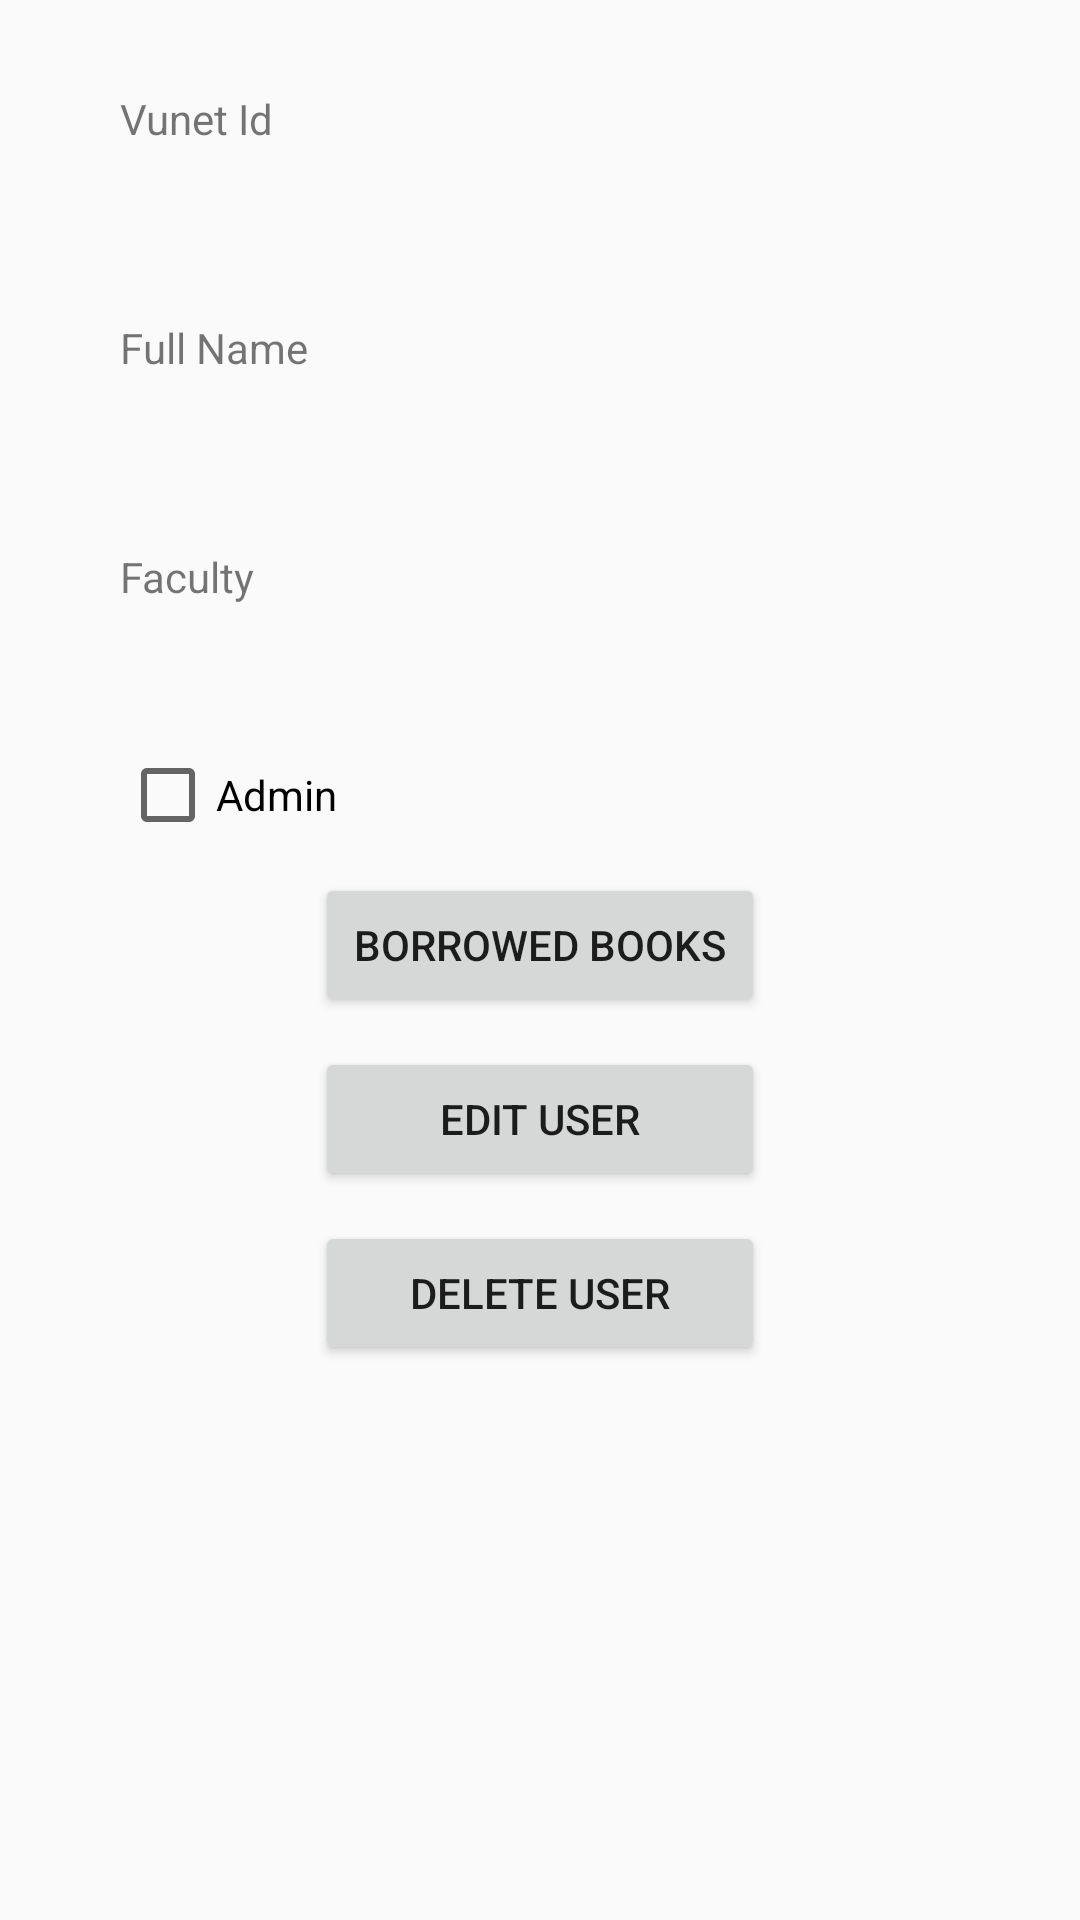

Layout XML and referenced resources for this Android screen:
<!-- AndroidManifest.xml: application theme AppTheme2 -->
<!-- res/layout/fragment_user_detail.xml -->
<?xml version="1.0" encoding="utf-8"?>
<ScrollView xmlns:android="http://schemas.android.com/apk/res/android"
    android:layout_width="match_parent"
    android:layout_height="match_parent">

        <ViewAnimator
            android:id="@+id/va_animator"
            android:layout_width="match_parent"
            android:layout_height="wrap_content">

            <LinearLayout
                android:id="@+id/ll_staticView"
                android:layout_width="match_parent"
                android:layout_height="match_parent"
                android:layout_marginTop="30dp"
                android:orientation="vertical">

                <TextView
                    android:layout_width="wrap_content"
                    android:layout_height="wrap_content"
                    android:layout_marginStart="40dp"
                    android:text="Vunet Id" />

                <TextView
                    android:id="@+id/tv_vunetid"
                    android:layout_width="250dp"
                    android:layout_height="wrap_content"
                    android:layout_marginStart="40dp"
                    android:padding="9dp"
                    android:textAppearance="?android:attr/textAppearanceLarge" />

                <TextView
                    android:layout_width="wrap_content"
                    android:layout_height="wrap_content"
                    android:layout_marginStart="40dp"
                    android:layout_marginTop="10dp"
                    android:text="Full Name" />

                <TextView
                    android:id="@+id/tv_fullname"
                    android:layout_width="250dp"
                    android:layout_height="wrap_content"
                    android:layout_marginStart="40dp"
                    android:padding="9dp"
                    android:textAppearance="?android:attr/textAppearanceLarge" />

                <TextView
                    android:layout_width="wrap_content"
                    android:layout_height="wrap_content"
                    android:layout_marginStart="40dp"
                    android:layout_marginTop="10dp"
                    android:text="Faculty" />

                <TextView
                    android:id="@+id/tv_faculty"
                    android:layout_width="250dp"
                    android:layout_height="wrap_content"
                    android:layout_marginStart="40dp"
                    android:padding="9dp"
                    android:textAppearance="?android:attr/textAppearanceLarge" />

                <CheckBox
                    android:id="@+id/cb_admin"
                    android:layout_width="wrap_content"
                    android:layout_height="wrap_content"
                    android:layout_marginStart="40dp"
                    android:text="Admin"
                    android:clickable="false"/>

                <Button
                    android:id="@+id/btn_borrowed"
                    android:layout_width="150dp"
                    android:layout_height="wrap_content"
                    android:layout_gravity="center"
                    android:layout_marginTop="10dp"
                    android:text="Borrowed books" />

                <Button
                    android:id="@+id/btn_edit"
                    android:layout_width="150dp"
                    android:layout_height="wrap_content"
                    android:layout_gravity="center"
                    android:layout_marginTop="10dp"
                    android:text="Edit user" />

                <Button
                    android:id="@+id/btn_delete"
                    android:layout_width="150dp"
                    android:layout_height="wrap_content"
                    android:layout_gravity="center"
                    android:layout_marginTop="10dp"
                    android:text="Delete user" />

            </LinearLayout>

            <LinearLayout
                android:id="@+id/ll_editView"
                android:layout_width="fill_parent"
                android:layout_height="wrap_content"
                android:layout_marginTop="30dp"
                android:orientation="vertical">

                <TextView
                    android:layout_width="wrap_content"
                    android:layout_height="wrap_content"
                    android:layout_marginStart="40dp"
                    android:text="Vunet Id"
                    android:labelFor="@id/et_vunetid" />

                <TextView
                    android:id="@+id/et_vunetid"
                    android:layout_width="250dp"
                    android:layout_height="wrap_content"
                    android:layout_marginStart="40dp"
                    android:padding="9dp"
                    android:textAppearance="?android:attr/textAppearanceLarge" />

                <TextView
                    android:layout_width="wrap_content"
                    android:layout_height="wrap_content"
                    android:layout_marginStart="40dp"
                    android:layout_marginTop="10dp"
                    android:text="Full Name"
                    android:labelFor="@id/et_fullname" />

                <EditText
                    android:id="@+id/et_fullname"
                    android:layout_width="250dp"
                    android:layout_height="wrap_content"
                    android:layout_marginStart="40dp"
                    android:inputType="text"
                    android:maxLength="50" />

                <TextView
                    android:layout_width="wrap_content"
                    android:layout_height="wrap_content"
                    android:layout_marginStart="40dp"
                    android:layout_marginTop="10dp"
                    android:text="Faculty"
                    android:labelFor="@id/et_faculty"/>

                <EditText
                    android:id="@+id/et_faculty"
                    android:layout_width="250dp"
                    android:layout_height="wrap_content"
                    android:layout_marginStart="40dp"
                    android:inputType="text"
                    android:maxLength="30"/>

                <TextView
                    android:layout_width="wrap_content"
                    android:layout_height="wrap_content"
                    android:layout_marginStart="40dp"
                    android:layout_marginTop="10dp"
                    android:text="Password"
                    android:labelFor="@id/et_password" />

                <EditText
                    android:id="@+id/et_password"
                    android:layout_width="250dp"
                    android:layout_height="wrap_content"
                    android:layout_marginStart="40dp"
                    android:inputType="textPassword"
                    android:maxLength="20"/>

                <TextView
                    android:layout_width="wrap_content"
                    android:layout_height="wrap_content"
                    android:layout_marginStart="40dp"
                    android:layout_marginTop="10dp"
                    android:text="Confirm password"
                    android:labelFor="@id/et_password"/>

                <EditText
                    android:id="@+id/et_confirmPassword"
                    android:layout_width="250dp"
                    android:layout_height="wrap_content"
                    android:layout_marginStart="40dp"
                    android:inputType="textPassword"
                    android:maxLength="20"/>

                <Button
                    android:id="@+id/btn_saveEdit"
                    android:layout_width="150dp"
                    android:layout_height="wrap_content"
                    android:layout_gravity="center"
                    android:layout_marginTop="10dp"
                    android:text="Save" />

                <Button
                    android:id="@+id/btn_cancelEdit"
                    android:layout_width="150dp"
                    android:layout_height="wrap_content"
                    android:layout_gravity="center"
                    android:layout_marginTop="10dp"
                    android:text="Cancel" />

            </LinearLayout>
        </ViewAnimator>

</ScrollView>
<!-- resources referenced by this layout -->
<resources>
  <style name="AppTheme2" parent="Theme.AppCompat.Light.NoActionBar">
          <item name="colorPrimary">@color/ColorPrimary</item>
          <item name="colorPrimaryDark">@color/ColorPrimaryDark</item>
          <item name="colorAccent">@color/ColorPrimary</item>
          <item name="android:windowTranslucentStatus">true</item>
          
      </style>
  <color name="ColorPrimary">#2196F3</color>
  <color name="ColorPrimaryDark">#1976D2</color>
</resources>
